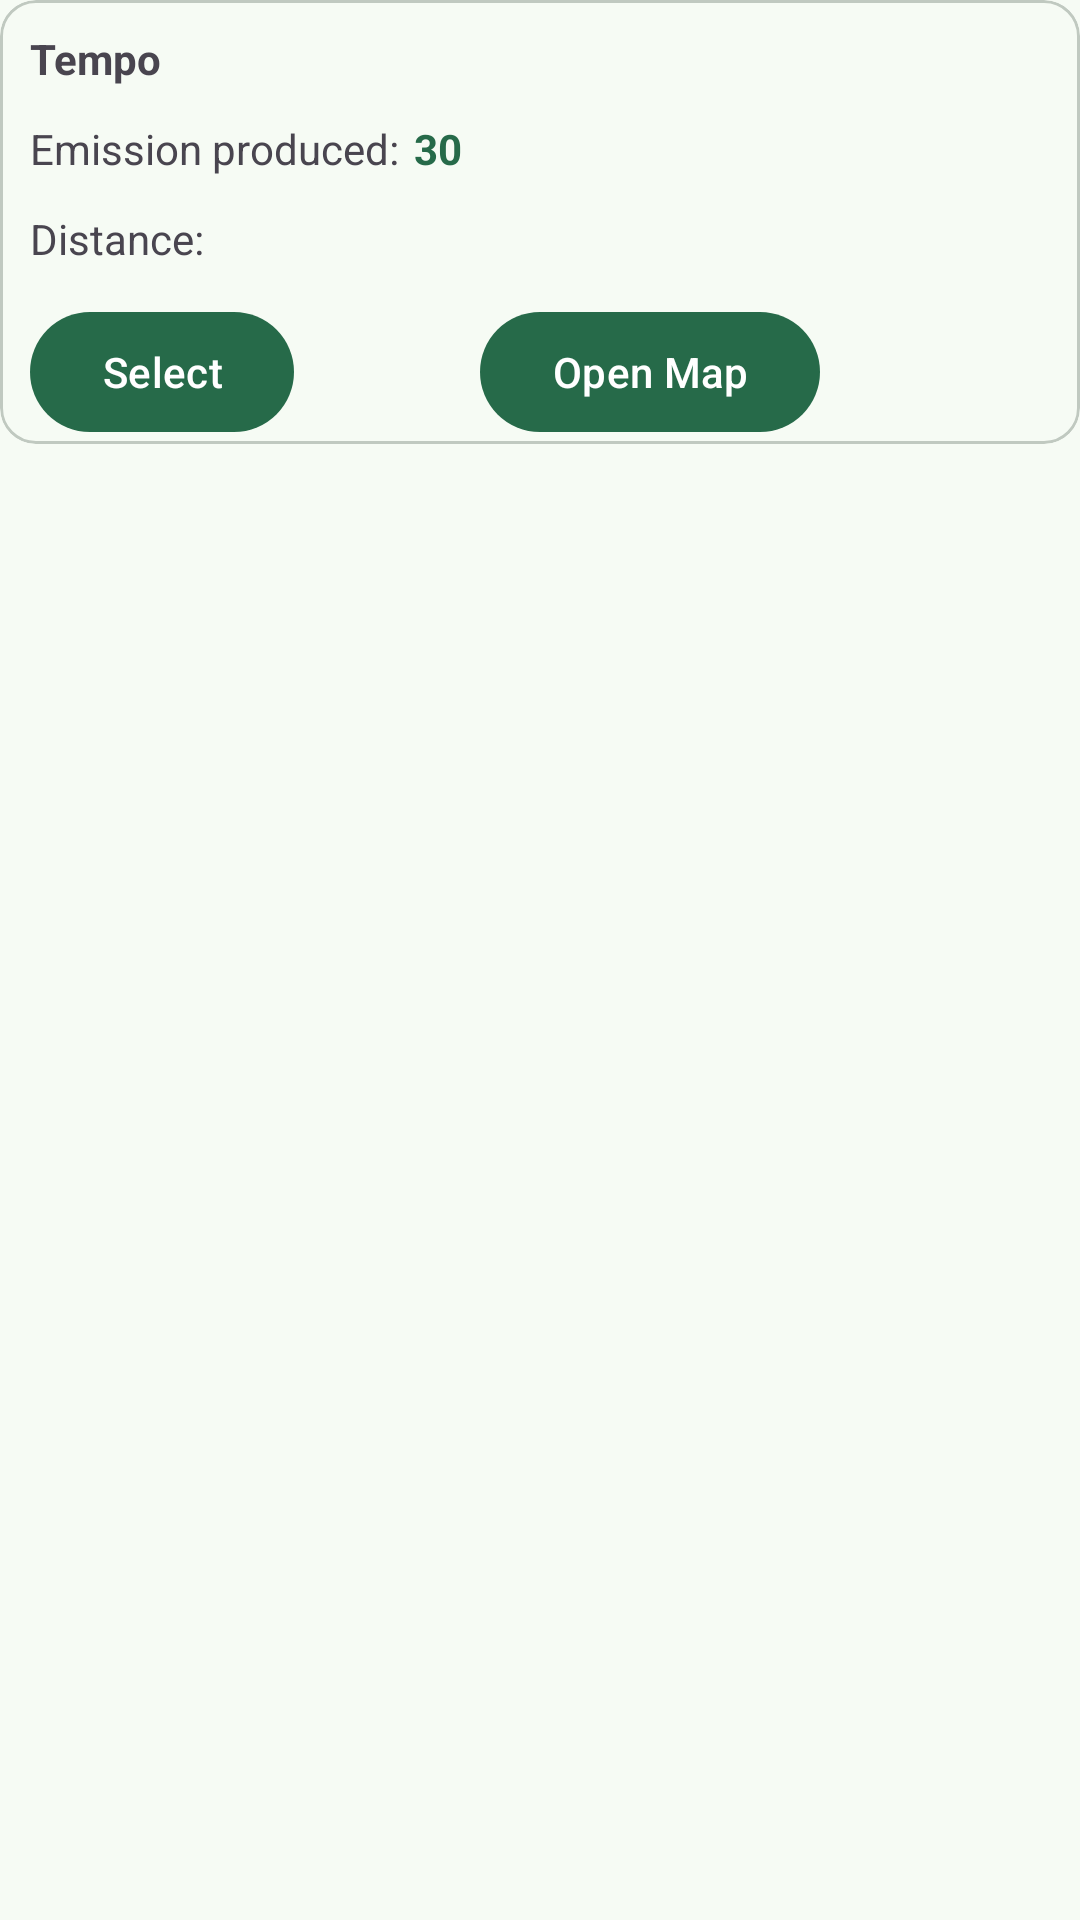

Layout XML and referenced resources for this Android screen:
<!-- AndroidManifest.xml: application theme Theme.GreenWay -->
<!-- res/layout/route_card_item.xml -->
<?xml version="1.0" encoding="utf-8"?>
<androidx.constraintlayout.widget.ConstraintLayout xmlns:android="http://schemas.android.com/apk/res/android"
    android:layout_width="match_parent"
    android:layout_height="wrap_content"
    android:layout_marginTop="10dp"
    android:layout_marginEnd="25dp"
    android:layout_marginStart="25dp"
    xmlns:app="http://schemas.android.com/apk/res-auto">
    <com.google.android.material.card.MaterialCardView
        android:id="@+id/route_card"
        android:layout_width="match_parent"
        android:layout_height="wrap_content"
        app:layout_constraintStart_toStartOf="parent"
        app:layout_constraintTop_toTopOf="parent">
        <RelativeLayout
            android:id="@+id/relativeLayoutCardRoute"
            android:layout_width="wrap_content"
            android:layout_height="match_parent">
        <com.google.android.material.textview.MaterialTextView
            android:id="@+id/time_card_route"
            android:layout_width="wrap_content"
            android:layout_height="wrap_content"
            android:text="Tempo"
            android:layout_marginStart="10dp"
            android:layout_marginTop="10dp"
            android:textStyle="bold" />

        <RelativeLayout
            android:layout_width="wrap_content"
            android:layout_height="wrap_content">
        <com.google.android.material.textview.MaterialTextView
            android:id="@+id/emission_text"
            android:layout_width="wrap_content"
            android:layout_height="wrap_content"
            android:text="@string/emission"
            android:layout_marginStart="10dp"
            android:layout_marginTop="40dp" />

            <com.google.android.material.textview.MaterialTextView
                android:id="@+id/co2Value"
                android:layout_width="wrap_content"
                android:layout_height="wrap_content"
                android:text="30"
                android:layout_toRightOf="@id/emission_text"
                android:layout_marginStart="5dp"
                android:layout_marginTop="40dp"
                android:textStyle="bold"
                android:textColor="@color/md_theme_primary" />

            <com.google.android.material.textview.MaterialTextView
                android:id="@+id/distance_text"
                android:layout_width="wrap_content"
                android:layout_height="wrap_content"
                android:text="@string/distance"
                android:layout_marginStart="10dp"
                android:layout_marginTop="70dp" />

            <com.google.android.material.textview.MaterialTextView
                android:layout_width="wrap_content"
                android:layout_height="wrap_content"
                android:id="@+id/distance_value"
                android:layout_toEndOf="@id/distance_text"
                android:layout_marginStart="5dp"
                android:layout_marginTop="70dp"
                android:textStyle="bold" />
        </RelativeLayout>

        <com.google.android.material.button.MaterialButton
            android:id="@+id/buttonNavigate"
            android:layout_width="wrap_content"
            android:layout_height="wrap_content"
            android:layout_marginTop="100dp"
            android:layout_marginEnd="10dp"
            android:layout_alignLeft="@id/buttonSelect"
            android:layout_marginStart="150dp"

            android:text="@string/ApriMappa" />

        <com.google.android.material.button.MaterialButton
            android:id="@+id/buttonSelect"
            android:layout_width="wrap_content"
            android:layout_height="wrap_content"
            android:layout_marginTop="100dp"
            android:layout_marginStart="10dp"
            android:text="@string/select" />
        </RelativeLayout>
        <TextView
            android:id="@+id/textViewRouteSelect"
            android:layout_width="wrap_content"
            android:layout_height="wrap_content"
            android:text="Complimenti"
            android:layout_centerInParent="true"
            android:layout_gravity="center"
            android:textStyle="bold"
            android:visibility="gone"

            />

    </com.google.android.material.card.MaterialCardView>

</androidx.constraintlayout.widget.ConstraintLayout>
<!-- resources referenced by this layout -->
<resources>
  <color name="md_theme_primary">#266A49</color>
  <string name="ApriMappa">Open Map</string>
  <string name="distance">Distance:</string>
  <string name="emission">Emission produced:</string>
  <string name="select">Select</string>
  <color name="md_theme_onPrimary">#FFFFFF</color>
  <color name="md_theme_primaryContainer">#ACF2C8</color>
  <color name="md_theme_onPrimaryContainer">#002112</color>
  <color name="md_theme_secondary">#4E6355</color>
  <color name="md_theme_onSecondary">#FFFFFF</color>
  <color name="md_theme_secondaryContainer">#D0E8D7</color>
  <color name="md_theme_onSecondaryContainer">#0B1F15</color>
  <color name="md_theme_tertiary">#3C6471</color>
  <color name="md_theme_onTertiary">#FFFFFF</color>
  <color name="md_theme_tertiaryContainer">#BFE9F9</color>
  <color name="md_theme_onTertiaryContainer">#001F28</color>
  <color name="md_theme_error">#BA1A1A</color>
  <color name="md_theme_onError">#FFFFFF</color>
  <color name="md_theme_errorContainer">#FFDAD6</color>
  <color name="md_theme_onErrorContainer">#410002</color>
  <color name="md_theme_background">#F6FBF4</color>
  <color name="md_theme_onBackground">#171D19</color>
  <color name="md_theme_surface">#F6FBF4</color>
  <color name="md_theme_onSurface">#171D19</color>
  <color name="md_theme_surfaceVariant">#DCE5DC</color>
  <color name="md_theme_onSurfaceVariant">#404943</color>
  <color name="md_theme_outline">#707972</color>
  <color name="md_theme_outlineVariant">#C0C9C0</color>
  <color name="md_theme_inverseSurface">#2C322D</color>
  <color name="md_theme_inverseOnSurface">#EDF2EC</color>
  <color name="md_theme_inversePrimary">#91D5AD</color>
  <color name="md_theme_primaryFixed">#ACF2C8</color>
  <color name="md_theme_onPrimaryFixed">#002112</color>
  <color name="md_theme_primaryFixedDim">#91D5AD</color>
  <color name="md_theme_onPrimaryFixedVariant">#035233</color>
  <color name="md_theme_secondaryFixed">#D0E8D7</color>
  <color name="md_theme_onSecondaryFixed">#0B1F15</color>
  <color name="md_theme_secondaryFixedDim">#B5CCBB</color>
  <color name="md_theme_onSecondaryFixedVariant">#364B3E</color>
  <color name="md_theme_tertiaryFixed">#BFE9F9</color>
  <color name="md_theme_onTertiaryFixed">#001F28</color>
  <color name="md_theme_tertiaryFixedDim">#A4CDDC</color>
  <color name="md_theme_onTertiaryFixedVariant">#224C59</color>
  <color name="md_theme_surfaceDim">#D6DBD5</color>
  <color name="md_theme_surfaceBright">#F6FBF4</color>
  <color name="md_theme_surfaceContainerLowest">#FFFFFF</color>
  <color name="md_theme_surfaceContainerLow">#F0F5EE</color>
  <color name="md_theme_surfaceContainer">#EAEFE9</color>
  <color name="md_theme_surfaceContainerHigh">#E4EAE3</color>
  <color name="md_theme_surfaceContainerHighest">#DFE4DD</color>
</resources>
